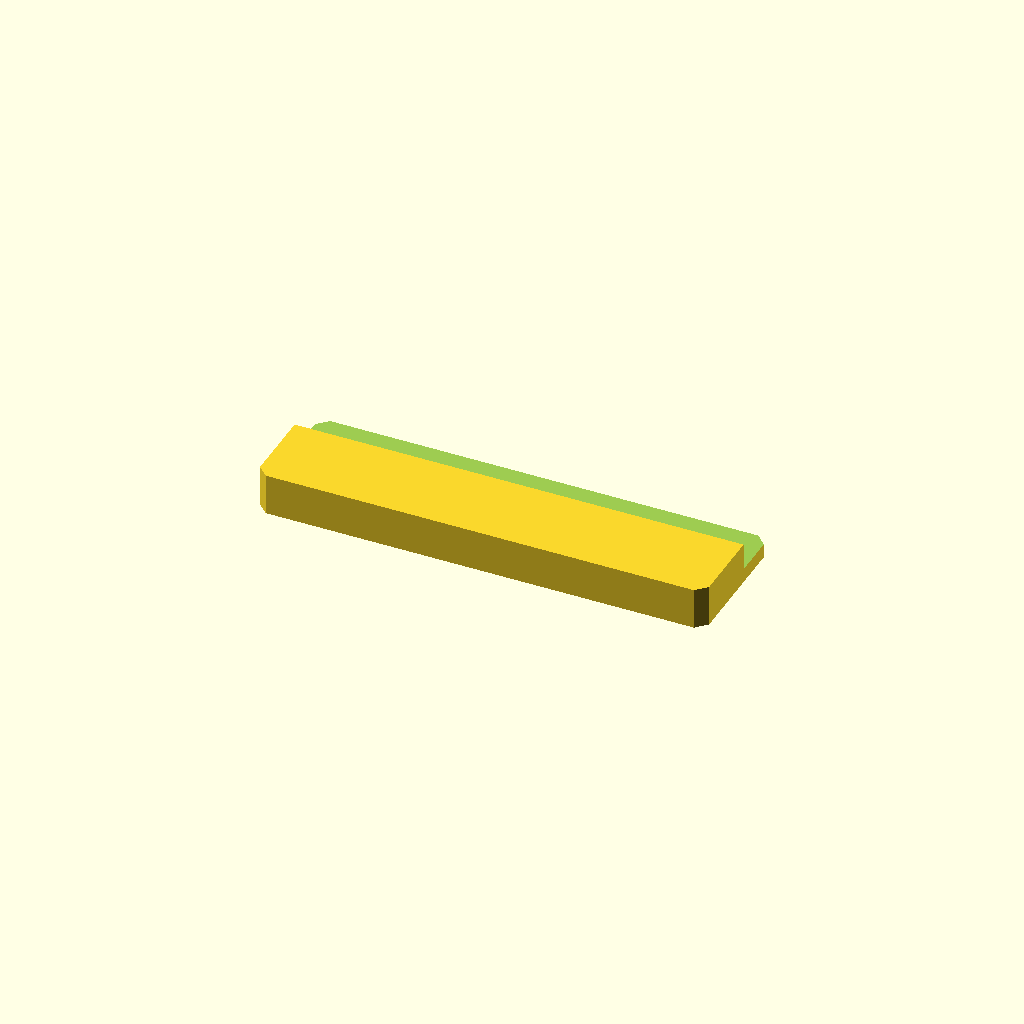
Cell 1: rendered with the file's own defaults.
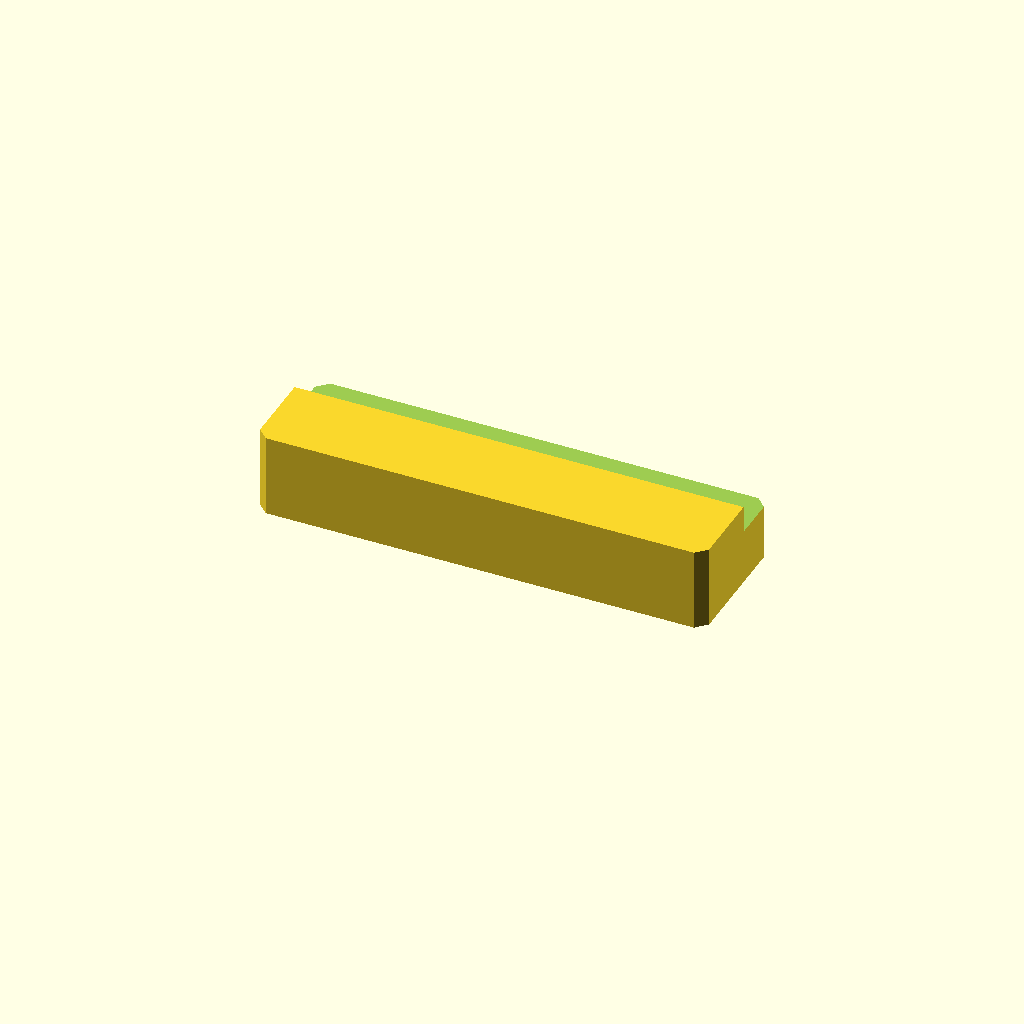
Cell 2 — plate_t set to 24, the other parameters unchanged.
One fixed orthographic camera (rotation 55°, 0°, 25°; colour scheme Cornfield) for every cell.
The OpenSCAD source (optional_data/data/sketch2/steppedbars/part_0149.scad):
$fn = 32;

// ----------------------------------------------------------------------
// Stepped bar: sidestep, 130 x 40 x 12/4.1 mm
// ----------------------------------------------------------------------

// --- parameters (mm) ---
bar_l = 130;              // bar length, X
bar_w = 40;               // bar width, Y
plate_t = 12;             // thickness of the thick zone, Z
thin_t = 4.1;             // thickness of the thin zone
corner_c = 3;             // corner chamfer of the bar
step_cut = 7.9;           // material removed from the thin zone
ledge_y = 24.4;           // start of the ledge from the front edge
depth_1 = 7.9;            // depth of cut 1 from the top face

profile = [[3, 0], [127, 0], [130, 3], [130, 37], [127, 40], [3, 40], [0, 37], [0, 3]];  // primary outline, 8 points, counter clockwise
void_1 = [[-1, 24.4], [131, 24.4], [131, 41], [-1, 41]];  // ledge cut along one edge, 4 points

// --- the one profile operation ---
difference() {
  linear_extrude(height = plate_t) polygon(points = profile);
  translate([0, 0, plate_t - depth_1])
    linear_extrude(height = depth_1 + 1) polygon(points = void_1);
}
Customizer parameters (derived from the source; name, type, default, range or options):
bar_l: number, default 130
bar_w: number, default 40
plate_t: number, default 12
thin_t: number, default 4.1
corner_c: number, default 3
step_cut: number, default 7.9
ledge_y: number, default 24.4
depth_1: number, default 7.9
